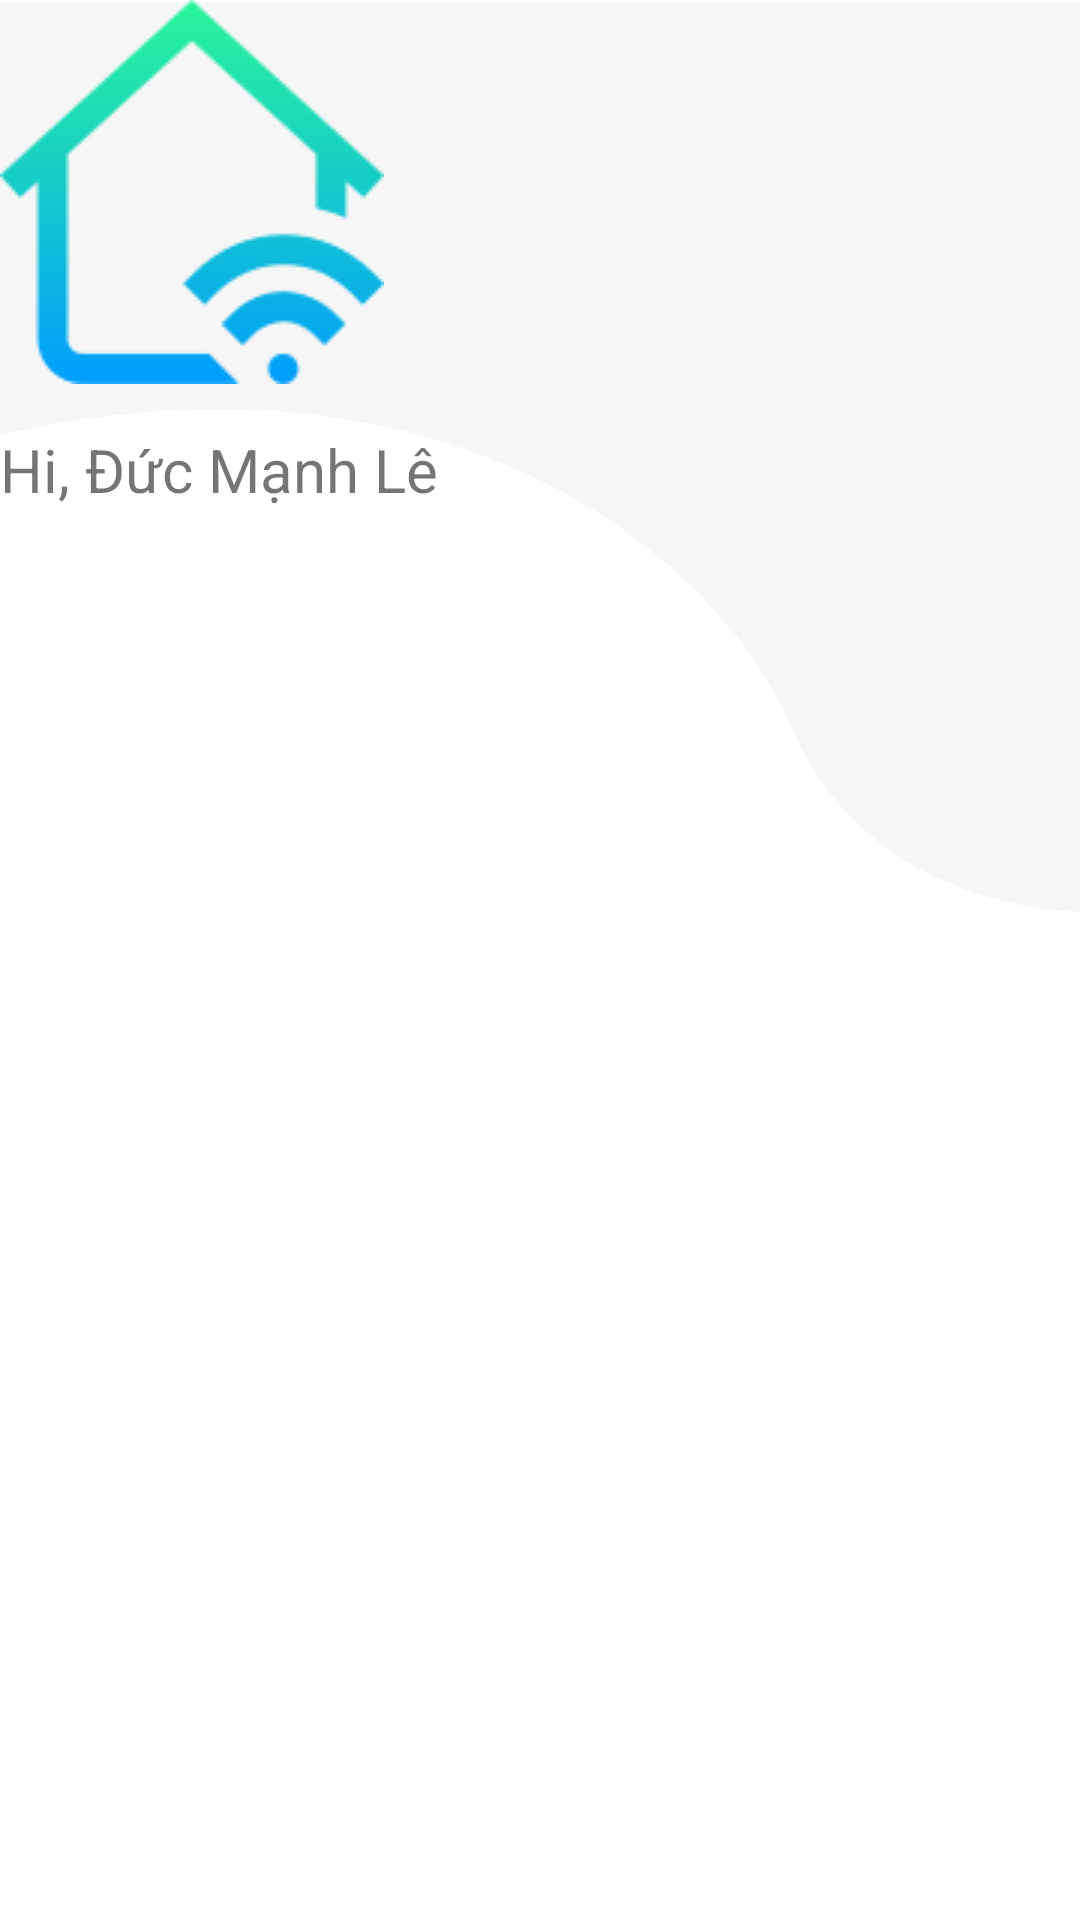

Produce the Android XML layout that renders to this screen, including the resource entries it uses.
<!-- AndroidManifest.xml: application theme Theme.CustomNavigationDrawer -->
<!-- res/layout/layout_header_nav.xml -->
<?xml version="1.0" encoding="utf-8"?>
<LinearLayout xmlns:android="http://schemas.android.com/apk/res/android"
             android:layout_width="match_parent"
    android:background="@drawable/bg_hor"
    android:orientation="vertical"
    android:layout_height="180dp">
    <ImageView
        android:src="@drawable/smarthome"
        android:layout_width="wrap_content"
        android:layout_height="wrap_content">
    </ImageView>
    <TextView
        android:textSize="20dp"
        android:layout_marginTop="15dp"
        android:text="Hi, Đức Mạnh Lê"
        android:layout_width="wrap_content"
        android:layout_height="wrap_content">
    </TextView>
</LinearLayout>
<!-- resources referenced by this layout -->
<resources>
  <!-- drawable bg_hor: png bitmap (drawable, 103820 bytes) -->
  <!-- drawable smarthome: png bitmap (drawable, 5879 bytes) -->
  <style name="Theme.CustomNavigationDrawer" parent="Theme.MaterialComponents.DayNight.NoActionBar">
          
          <item name="colorPrimary">@color/purple_500</item>
          <item name="colorPrimaryVariant">@color/purple_700</item>
          <item name="colorOnPrimary">@color/white</item>
          
          <item name="colorSecondary">@color/teal_200</item>
          <item name="colorSecondaryVariant">@color/white</item>
          <item name="colorOnSecondary">@color/black</item>
          
          <item name="android:statusBarColor" tools:targetApi="l">?attr/colorPrimaryVariant</item>
          
      </style>
  <color name="purple_500">#FF6200EE</color>
  <color name="purple_700">#FF3700B3</color>
  <color name="white">#FFFFFFFF</color>
  <color name="teal_200">#FF03DAC5</color>
  <color name="black">#FF000000</color>
</resources>
